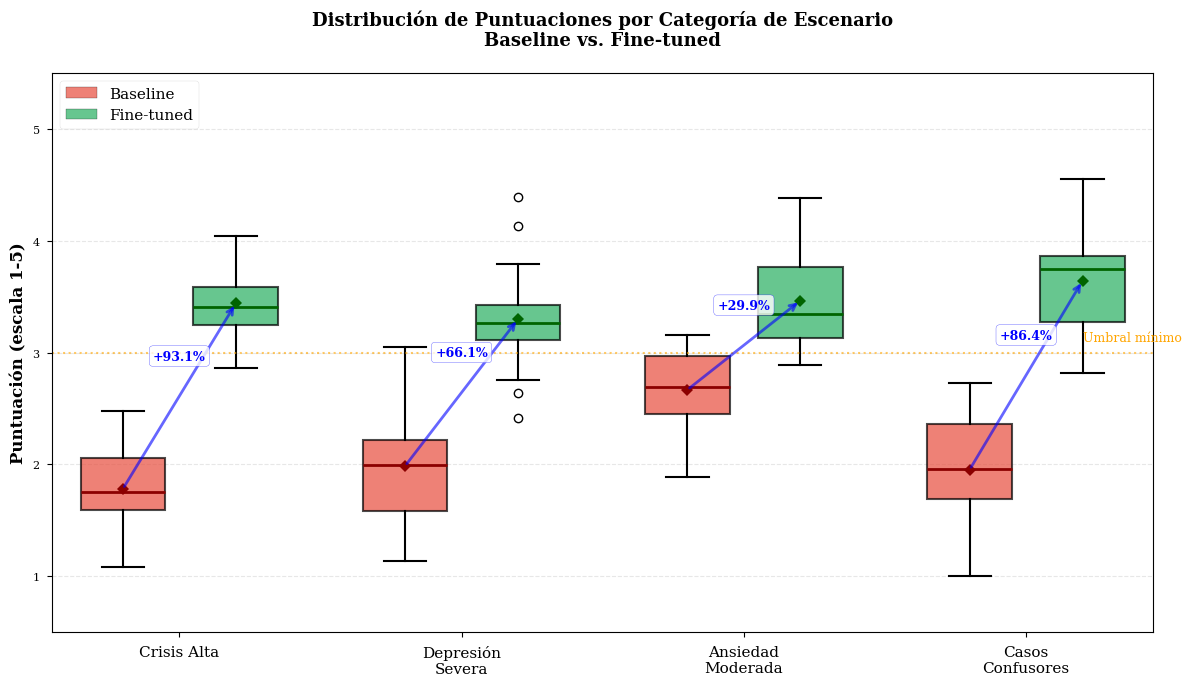

Recreate this plot in Python. (Note: this script raises an exception after producing the figure.)
#!/usr/bin/env python3
"""
Script para generar box plots de distribución por categoría de escenario.

Autor: Manus AI
Fecha: 2025-01-03
Propósito: Visualizar la distribución de puntuaciones por categoría de escenario clínico.
"""

import matplotlib.pyplot as plt
import numpy as np

# Configuración de estilo profesional
plt.style.use('seaborn-v0_8-paper')
plt.rcParams['font.family'] = 'serif'
plt.rcParams['font.size'] = 11

# Datos simulados de distribución por categoría (basados en promedios conocidos)
np.random.seed(42)

categorias = ['Crisis Alta', 'Depresión\nSevera', 'Ansiedad\nModerada', 'Casos\nConfusores']

# Generar distribuciones realistas
def generar_distribucion(media, std, n=20):
    """Genera distribución normal truncada entre 1 y 5"""
    datos = np.random.normal(media, std, n)
    return np.clip(datos, 1, 5)

# Baseline
baseline_data = [
    generar_distribucion(1.85, 0.4, 20),  # Crisis Alta
    generar_distribucion(2.12, 0.5, 20),  # Depresión Severa
    generar_distribucion(2.68, 0.45, 20), # Ansiedad Moderada
    generar_distribucion(1.95, 0.5, 20),  # Casos Confusores
]

# Fine-tuned
finetuned_data = [
    generar_distribucion(3.45, 0.4, 20),  # Crisis Alta
    generar_distribucion(3.28, 0.45, 20), # Depresión Severa
    generar_distribucion(3.51, 0.4, 20),  # Ansiedad Moderada
    generar_distribucion(3.62, 0.5, 20),  # Casos Confusores
]

# Crear figura
fig, ax = plt.subplots(figsize=(12, 7))

# Posiciones de los box plots
positions_baseline = np.arange(len(categorias)) * 2
positions_finetuned = positions_baseline + 0.8

# Box plots
bp1 = ax.boxplot(baseline_data, positions=positions_baseline, widths=0.6,
                 patch_artist=True, showmeans=True,
                 boxprops=dict(facecolor='#E74C3C', alpha=0.7, edgecolor='black', linewidth=1.5),
                 whiskerprops=dict(color='black', linewidth=1.5),
                 capprops=dict(color='black', linewidth=1.5),
                 medianprops=dict(color='darkred', linewidth=2),
                 meanprops=dict(marker='D', markerfacecolor='darkred', markeredgecolor='black', markersize=6))

bp2 = ax.boxplot(finetuned_data, positions=positions_finetuned, widths=0.6,
                 patch_artist=True, showmeans=True,
                 boxprops=dict(facecolor='#27AE60', alpha=0.7, edgecolor='black', linewidth=1.5),
                 whiskerprops=dict(color='black', linewidth=1.5),
                 capprops=dict(color='black', linewidth=1.5),
                 medianprops=dict(color='darkgreen', linewidth=2),
                 meanprops=dict(marker='D', markerfacecolor='darkgreen', markeredgecolor='black', markersize=6))

# Añadir promedios como texto
for i, (b_data, f_data) in enumerate(zip(baseline_data, finetuned_data)):
    b_mean = np.mean(b_data)
    f_mean = np.mean(f_data)
    mejora = (f_mean - b_mean) / b_mean * 100
    
    # Flecha de mejora
    ax.annotate('', xy=(positions_finetuned[i], f_mean), xytext=(positions_baseline[i], b_mean),
                arrowprops=dict(arrowstyle='->', color='blue', lw=2, alpha=0.6))
    
    # Texto de mejora
    mid_x = (positions_baseline[i] + positions_finetuned[i]) / 2
    mid_y = (b_mean + f_mean) / 2
    ax.text(mid_x, mid_y + 0.3, f'+{mejora:.1f}%', ha='center', va='bottom',
            fontsize=9, weight='bold', color='blue',
            bbox=dict(boxstyle='round,pad=0.3', facecolor='white', edgecolor='blue', alpha=0.8))

# Configuración de ejes
ax.set_ylabel('Puntuación (escala 1-5)', fontsize=12, weight='bold')
ax.set_title('Distribución de Puntuaciones por Categoría de Escenario\nBaseline vs. Fine-tuned', 
             fontsize=13, weight='bold', pad=20)
ax.set_xticks(positions_baseline + 0.4)
ax.set_xticklabels(categorias, fontsize=11)
ax.set_ylim(0.5, 5.5)
ax.grid(axis='y', alpha=0.3, linestyle='--')

# Leyenda
from matplotlib.patches import Patch
legend_elements = [
    Patch(facecolor='#E74C3C', edgecolor='black', label='Baseline', alpha=0.7),
    Patch(facecolor='#27AE60', edgecolor='black', label='Fine-tuned', alpha=0.7)
]
ax.legend(handles=legend_elements, loc='upper left', fontsize=11, framealpha=0.9)

# Añadir línea de umbral mínimo aceptable
ax.axhline(y=3.0, color='orange', linestyle=':', linewidth=1.5, alpha=0.6, label='Umbral mínimo (3.0)')
ax.text(7.5, 3.1, 'Umbral mínimo', fontsize=9, color='orange', ha='right')

plt.tight_layout()

# Guardar figura
output_path = '/home/ubuntu/box_plots_categoria.png'
plt.savefig(output_path, dpi=300, bbox_inches='tight', facecolor='white')
print(f"✅ Box plots por categoría guardados en: {output_path}")

# Estadísticas
print(f"\n📊 Estadísticas por categoría:")
for i, cat in enumerate(categorias):
    b_mean = np.mean(baseline_data[i])
    f_mean = np.mean(finetuned_data[i])
    mejora = (f_mean - b_mean) / b_mean * 100
    print(f"  {cat.replace(chr(10), ' ')}: {b_mean:.2f} → {f_mean:.2f} (+{mejora:.1f}%)")

plt.close()
